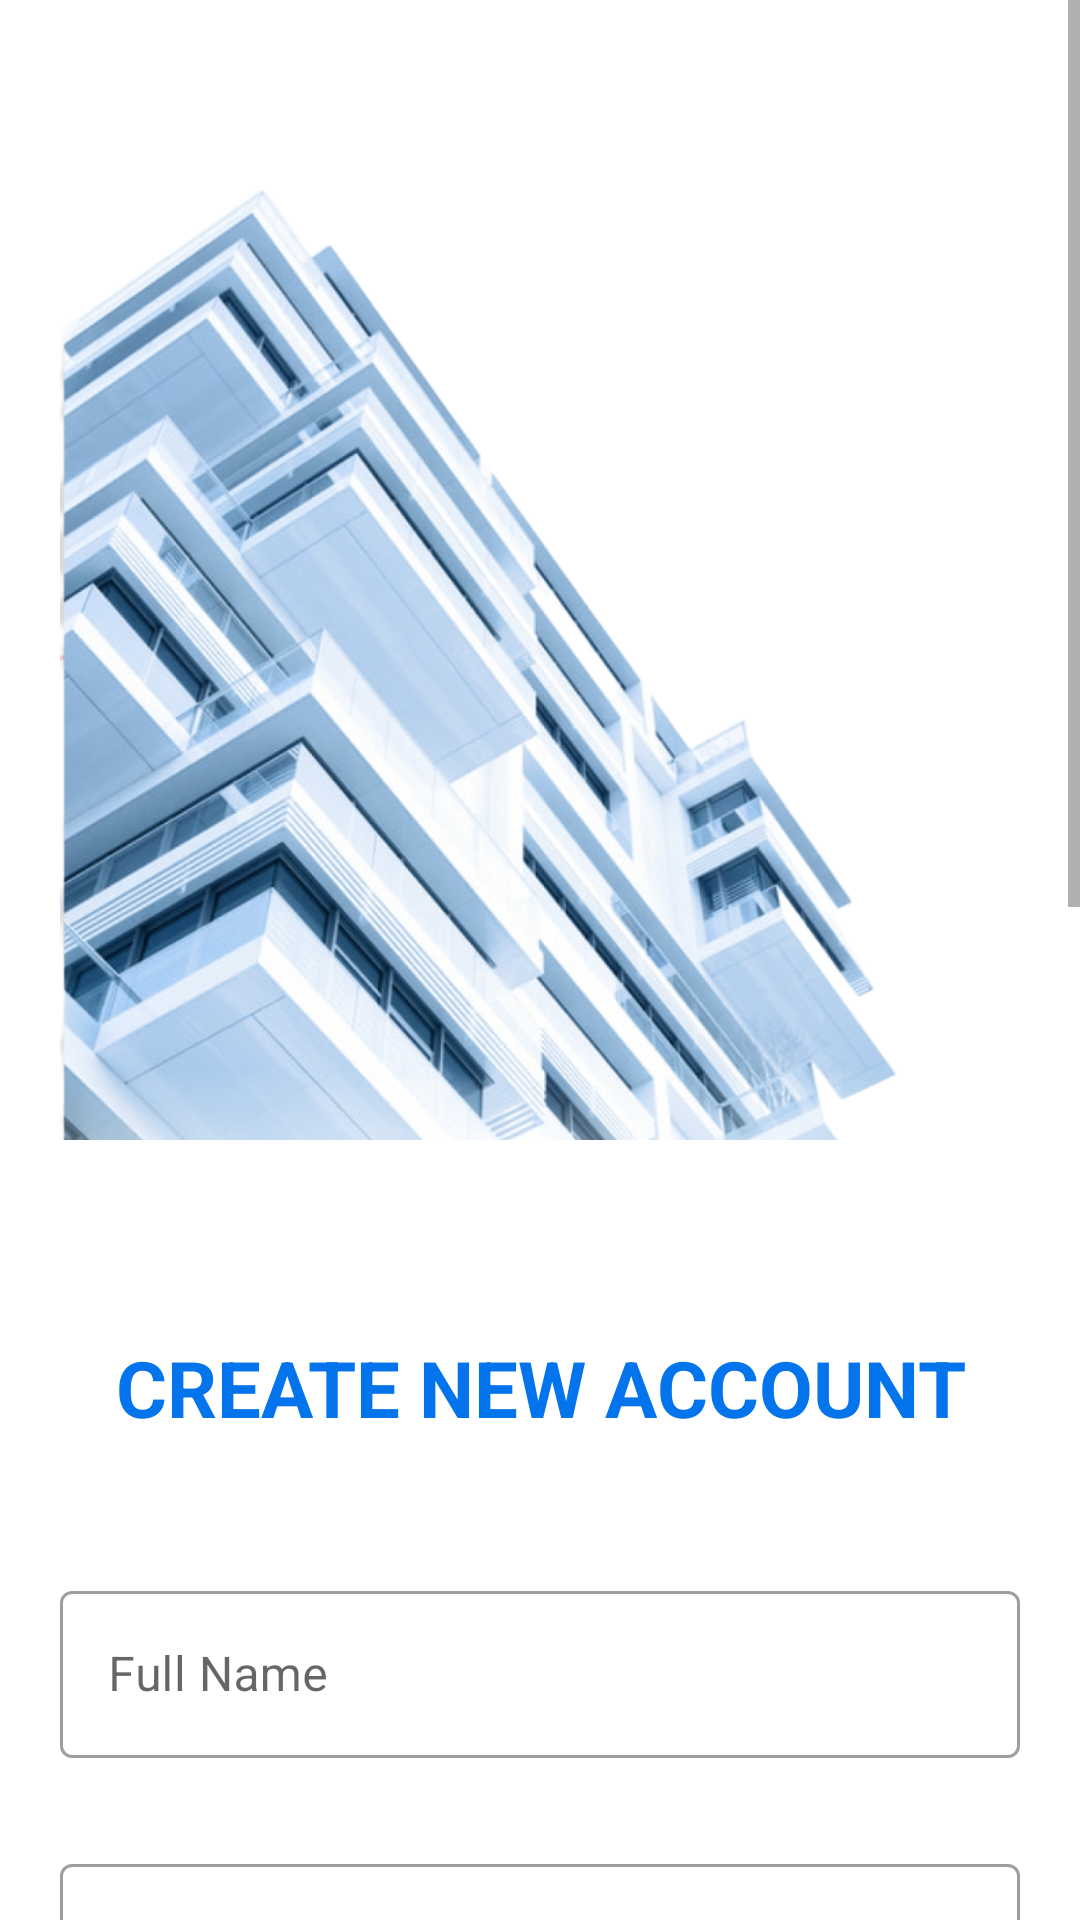

Reconstruct the res/layout file that produces this screen, plus the resources it refers to.
<!-- AndroidManifest.xml: application theme Theme.Nisar -->
<!-- res/layout/activity_signin.xml -->
<?xml version="1.0" encoding="utf-8"?>
<ScrollView
    xmlns:android="http://schemas.android.com/apk/res/android"
    xmlns:app="http://schemas.android.com/apk/res-auto"
    xmlns:tools="http://schemas.android.com/tools"
    android:layout_width="match_parent"
    android:layout_height="match_parent"

    android:gravity="center"
    android:orientation="vertical"
    tools:context=".signin" >
    <LinearLayout
        android:layout_width="match_parent"
        android:layout_height="match_parent"
        android:padding="20dp"
        android:gravity="center"
        android:orientation="vertical"
        tools:context=".RegisterActivity">


        <ImageView
            android:layout_width="match_parent"
            android:layout_height="400dp"
            android:src="@drawable/buildingnisar" />

        <TextView
            android:id="@+id/textView5"
            android:layout_width="match_parent"
            android:layout_height="wrap_content"
            android:layout_margin="15dp"
            android:gravity="center"
            android:paddingTop="10dp"
            android:text="CREATE NEW ACCOUNT"
            android:textAlignment="center"
            android:textAppearance="@style/TextAppearance.AppCompat.Large"
            android:textColor="@color/blue"
            android:textSize="26sp"
            android:textStyle="bold" />

        <com.google.android.material.textfield.TextInputLayout
            style="@style/Widget.MaterialComponents.TextInputLayout.OutlinedBox"
            android:layout_width="match_parent"
            android:layout_height="wrap_content"
            android:layout_marginTop="30dp"
            android:id="@+id/namesignh"
            android:layout_marginBottom="20dp"
            android:hint="Full Name"
            >

            <com.google.android.material.textfield.TextInputEditText
                android:id="@+id/namesignin"
                android:layout_width="match_parent"
                android:layout_height="wrap_content"
                android:background="@drawable/edit_round"
                android:inputType="textPersonName"

                />
        </com.google.android.material.textfield.TextInputLayout>

        <com.google.android.material.textfield.TextInputLayout
            style="@style/Widget.MaterialComponents.TextInputLayout.OutlinedBox"
            android:layout_width="match_parent"
            android:layout_height="wrap_content"
            android:layout_marginTop="10dp"
            android:id="@+id/phonesignh"
            android:layout_marginBottom="20dp"
            android:hint="Phone Number"
            >
            

            <com.google.android.material.textfield.TextInputEditText
                android:layout_width="match_parent"
                android:layout_height="wrap_content"
                android:id="@+id/phonesignin"
                android:inputType="phone"
                android:background="@drawable/edit_round"
                />


        </com.google.android.material.textfield.TextInputLayout>
     

        <Button
            style="@style/Widget.MaterialComponents.TextInputLayout.OutlinedBox"
            android:id="@+id/idBtnGetOtp"
            android:layout_width="match_parent"
            android:layout_height="wrap_content"
            android:layout_below="@id/phonesignh"
            android:layout_margin="10dp"
            android:text="Get OTP"
            android:layout_marginBottom="20dp"
            android:textAllCaps="false" />
        

        <com.google.android.material.textfield.TextInputLayout
            style="@style/Widget.MaterialComponents.TextInputLayout.OutlinedBox"
            android:layout_width="match_parent"
            android:layout_height="wrap_content"
            android:layout_marginTop="10dp"
            android:id="@+id/idEdtOtph"
            android:layout_marginBottom="20dp"
            android:hint="Phone Number"
            >
            

            <com.google.android.material.textfield.TextInputEditText
                android:layout_width="match_parent"
                android:layout_height="wrap_content"
                android:id="@+id/idEdtOtp"
                android:inputType="phone"
                android:background="@drawable/edit_round"
                />


        </com.google.android.material.textfield.TextInputLayout>
     
        
        <Button
            android:id="@+id/idBtnVerify"
            android:layout_width="match_parent"
            android:layout_height="wrap_content"
            android:layout_below="@id/idEdtOtp"
            android:layout_margin="10dp"
            android:text="Verify OTP"
            android:textAllCaps="false" />



        <com.google.android.material.textfield.TextInputLayout
            style="@style/Widget.MaterialComponents.TextInputLayout.OutlinedBox"
            android:layout_width="match_parent"
            android:layout_height="wrap_content"
            android:layout_marginTop="10dp"
            android:id="@+id/emailsignh"
            android:layout_marginBottom="20dp"
            android:hint="Email"
            >
            <com.google.android.material.textfield.TextInputEditText
                android:layout_width="match_parent"
                android:layout_height="wrap_content"
                android:id="@+id/emailsignin"
                android:inputType="textEmailAddress"
                android:background="@drawable/edit_round"

                />
        </com.google.android.material.textfield.TextInputLayout>

        <com.google.android.material.textfield.TextInputLayout
            style="@style/Widget.MaterialComponents.TextInputLayout.OutlinedBox"
            android:layout_width="match_parent"
            android:layout_height="wrap_content"
            android:layout_marginTop="10dp"
            android:id="@+id/passsignh"
            android:layout_marginBottom="20dp"
            app:passwordToggleEnabled="true"
            android:hint="Password"
            >
            <com.google.android.material.textfield.TextInputEditText
                android:layout_width="match_parent"
                android:layout_height="wrap_content"
                android:id="@+id/passignin"
                android:inputType="textPassword"
                android:background="@drawable/edit_round"

                />
        </com.google.android.material.textfield.TextInputLayout>

        <com.google.android.material.textfield.TextInputLayout
            style="@style/Widget.MaterialComponents.TextInputLayout.OutlinedBox"
            android:layout_width="match_parent"
            android:layout_height="wrap_content"
            android:layout_marginTop="10dp"
            android:id="@+id/confpasssignh"
            android:layout_marginBottom="25dp"
            android:hint="Confirm Password"
            app:passwordToggleEnabled="true"
            >
            <com.google.android.material.textfield.TextInputEditText
                android:layout_width="match_parent"
                android:layout_height="wrap_content"
                android:id="@+id/confpasssignin"
                android:inputType="textPassword"
                android:background="@drawable/edit_round"

                />
        </com.google.android.material.textfield.TextInputLayout>


        <Button
            android:id="@+id/buttonsign"
            android:layout_width="344dp"
            android:layout_height="wrap_content"
            android:layout_margin="20dp"
            android:background="@drawable/button_round"
            android:paddingTop="0dp"
            android:text="Sign in" />

        <TextView
            android:id="@+id/textViewsign"
            android:layout_width="wrap_content"
            android:layout_height="match_parent"
            android:layout_gravity="center_horizontal"
            android:padding="10dp"
            android:text="Already have an account? Login"
            android:textAlignment="center"

            android:textSize="18sp"
            android:textStyle="bold" />




    </LinearLayout>
</ScrollView>
<!-- resources referenced by this layout -->
<resources>
  <color name="blue">#0474EC</color>
  <!-- drawable buildingnisar: png bitmap (drawable-v24, 967701 bytes) -->
  <!-- drawable button_round (drawable) -->
  <?xml version="1.0" encoding="utf-8"?>
  <shape
      xmlns:android="http://schemas.android.com/apk/res/android"
      android:shape="rectangle">
  
      <solid android:color="@color/grey"/>
      <corners android:radius="12dp"/>
  </shape>
  <style name="Theme.Nisar" parent="Theme.MaterialComponents.DayNight.NoActionBar">
          
          <item name="colorPrimary">@color/lavender</item>
          <item name="colorPrimaryVariant">@color/lavender</item>
          <item name="colorOnPrimary">@color/white</item>
          
          <item name="colorSecondary">@color/teal_200</item>
          <item name="colorSecondaryVariant">@color/teal_700</item>
          <item name="colorOnSecondary">@color/black</item>
          
          <item name="android:statusBarColor">?attr/colorPrimaryVariant</item>
          
      </style>
  <color name="grey">#9F9D9D</color>
  <color name="lavender">#8692f7</color>
  <color name="white">#FFFFFFFF</color>
  <color name="teal_200">#FF03DAC5</color>
  <color name="teal_700">#FF018786</color>
  <color name="black">#FF000000</color>
</resources>
